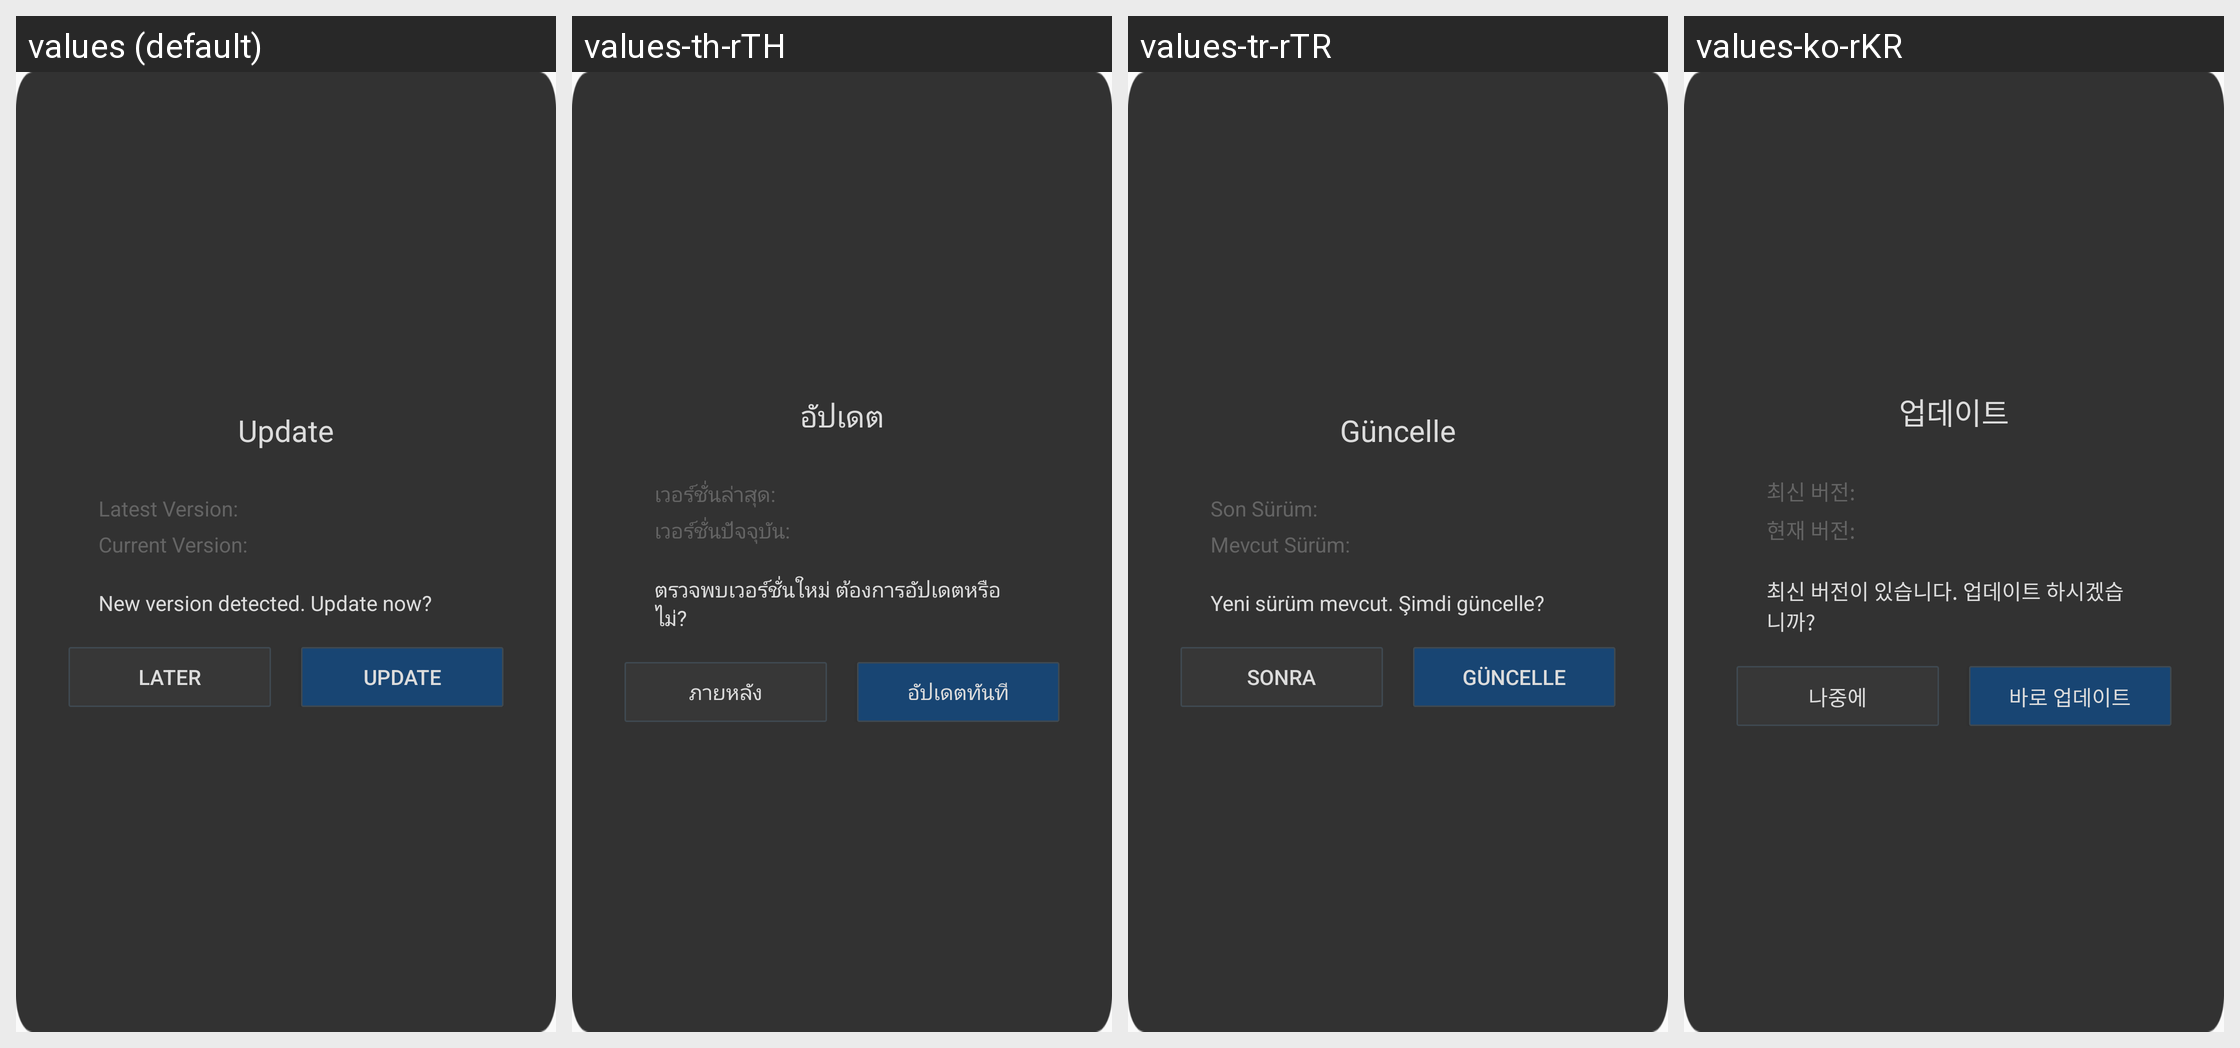

Strings drawn on this Android screen and how each of the app's shown locales translates them:
Android screen res/layout/qg_dialog_update.xml rendered under 4 locales, left to right: values (default), values-th-rTH, values-tr-rTR, values-ko-rKR. Device: Nexus 5 (rendered at 1080×1920; each locale shown at half size, 540×960, under a caption strip naming it); theme MyFullScreen.
Other locales in the repository, not shown: values-af, values-ar, values-cs, values-de-rDE, values-en-rSG, values-en-rUS, values-es, values-fi, values-fr, values-fr-rCA, values-fr-rFR, values-gu, values-hi, values-hr, values-in, values-it, values-iw, values-ja, values-ko, values-mr, values-nl, values-pa, values-pt, values-pt-rPT, values-ro, values-ru, values-ru-rRU, values-th, values-tr, values-vi, values-zh-rCN, values-zh-rHK, values-zh-rTW.
Strings drawn on this screen, with the default value and each locale's value (text and hints the layout hard-codes, and strings that could not be matched under every locale, appear in the picture but are not listed):

hw_update_title
  values: Update
  values-th-rTH: อัปเดต
  values-tr-rTR: Güncelle
  values-ko-rKR: 업데이트

hw_update_new_version
  values: Latest Version:
  values-th-rTH: เวอร์ชั่นล่าสุด:
  values-tr-rTR: Son Sürüm:
  values-ko-rKR: 최신 버전:

hw_update_current_version
  values: Current Version:
  values-th-rTH: เวอร์ชั่นปัจจุบัน:
  values-tr-rTR: Mevcut Sürüm:
  values-ko-rKR: 현재 버전:

hw_update_des
  values: New version detected. Update now?
  values-th-rTH: ตรวจพบเวอร์ชั่นใหม่ ต้องการอัปเดตหรือไม่?
  values-tr-rTR: Yeni sürüm mevcut. Şimdi güncelle?
  values-ko-rKR: 최신 버전이 있습니다. 업데이트 하시겠습니까?

hw_update_later
  values: Later
  values-th-rTH: ภายหลัง
  values-tr-rTR: Sonra
  values-ko-rKR: 나중에

hw_update_update_now
  values: Update
  values-th-rTH: อัปเดตทันที
  values-tr-rTR: Güncelle
  values-ko-rKR: 바로 업데이트
